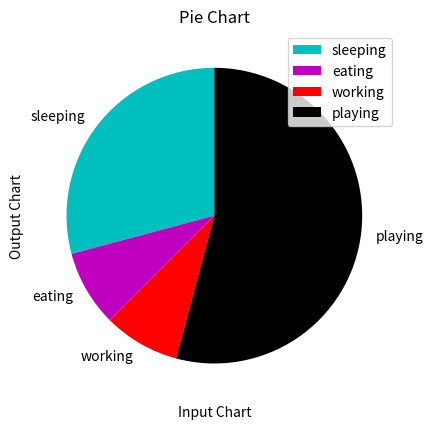

Write the Python code that produced this figure.
# Pie charts
import matplotlib.pyplot as plt

days = [1,2,3,4,5]
sleeping = [7,8,10,6,9]
working = [7,8,6,2,4]
eating = [2,3,4,1,5]
playing = [8,5,7,9,13]

slices = [7,2,2,13]
activities = ['sleeping' , 'eating' , 'working' , 'playing']
cols = ['c' , 'm' , 'r' , 'k']

plt.pie(slices,labels = activities , colors = cols , startangle = 90)
 
plt.xlabel('Input Chart')
plt.ylabel('Output Chart')
plt.title('Pie Chart')

plt.legend()
plt.show()